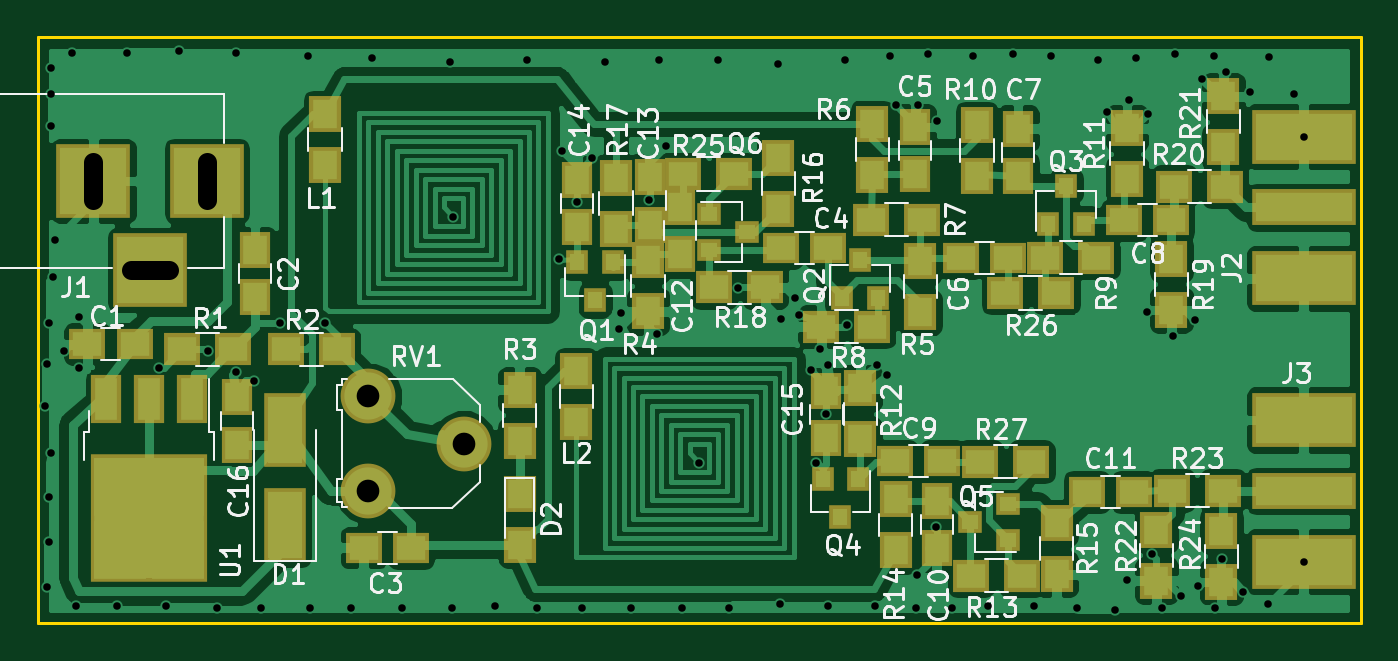
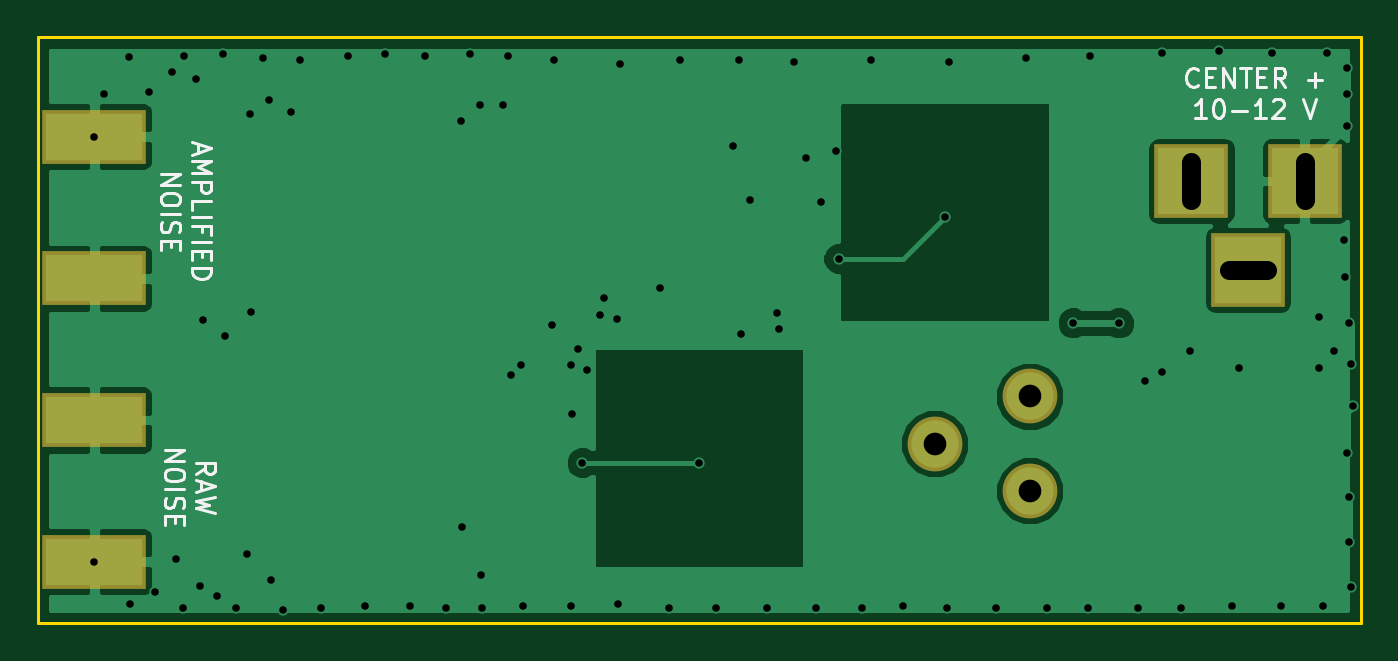
Circuit board: 8 layer files. Board 70.0 x 31.0 mm.
- bottom_copper: RFNoiseSource-B.Cu.gbr (25486 bytes)
- bottom_mask: RFNoiseSource-B.Mask.gbr (611 bytes)
- bottom_silk: RFNoiseSource-B.SilkS.gbr (7284 bytes)
- outline: RFNoiseSource-Edge.Cuts.gbr (493 bytes)
- top_copper: RFNoiseSource-F.Cu.gbr (99743 bytes)
- top_mask: RFNoiseSource-F.Mask.gbr (4049 bytes)
- top_silk: RFNoiseSource-F.SilkS.gbr (53224 bytes)
- drill: RFNoiseSource.drl (1962 bytes)

=== bottom_copper: RFNoiseSource-B.Cu.gbr (25486 bytes, source omitted) ===
=== bottom_mask: RFNoiseSource-B.Mask.gbr ===
G04 #@! TF.FileFunction,Soldermask,Bot*
%FSLAX46Y46*%
G04 Gerber Fmt 4.6, Leading zero omitted, Abs format (unit mm)*
G04 Created by KiCad (PCBNEW 4.0.7) date 05/06/20 17:17:56*
%MOMM*%
%LPD*%
G01*
G04 APERTURE LIST*
%ADD10C,0.100000*%
%ADD11R,3.900000X3.900000*%
%ADD12R,5.480000X2.900000*%
%ADD13C,2.900000*%
G04 APERTURE END LIST*
D10*
D11*
X123952000Y-85598000D03*
X117952000Y-85598000D03*
X120952000Y-90298000D03*
D12*
X182000000Y-90750000D03*
X182000000Y-83250000D03*
X182000000Y-105750000D03*
X182000000Y-98250000D03*
D13*
X137540000Y-99500000D03*
X132500000Y-102000000D03*
X132500000Y-97000000D03*
M02*

=== bottom_silk: RFNoiseSource-B.SilkS.gbr (7284 bytes, source omitted) ===
=== outline: RFNoiseSource-Edge.Cuts.gbr ===
G04 #@! TF.FileFunction,Profile,NP*
%FSLAX46Y46*%
G04 Gerber Fmt 4.6, Leading zero omitted, Abs format (unit mm)*
G04 Created by KiCad (PCBNEW 4.0.7) date 05/06/20 17:17:56*
%MOMM*%
%LPD*%
G01*
G04 APERTURE LIST*
%ADD10C,0.100000*%
%ADD11C,0.150000*%
G04 APERTURE END LIST*
D10*
D11*
X115000000Y-109000000D02*
X115000000Y-78000000D01*
X185000000Y-109000000D02*
X115000000Y-109000000D01*
X185000000Y-78000000D02*
X185000000Y-109000000D01*
X115000000Y-78000000D02*
X185000000Y-78000000D01*
M02*

=== top_copper: RFNoiseSource-F.Cu.gbr (99743 bytes, source omitted) ===
=== top_mask: RFNoiseSource-F.Mask.gbr ===
G04 #@! TF.FileFunction,Soldermask,Top*
%FSLAX46Y46*%
G04 Gerber Fmt 4.6, Leading zero omitted, Abs format (unit mm)*
G04 Created by KiCad (PCBNEW 4.0.7) date 05/06/20 17:17:56*
%MOMM*%
%LPD*%
G01*
G04 APERTURE LIST*
%ADD10C,0.100000*%
%ADD11R,1.650000X1.900000*%
%ADD12R,1.900000X1.650000*%
%ADD13R,2.200000X3.900000*%
%ADD14R,1.700000X1.900000*%
%ADD15R,3.900000X3.900000*%
%ADD16R,5.480000X2.900000*%
%ADD17R,5.480000X1.900000*%
%ADD18R,1.200000X1.300000*%
%ADD19R,1.300000X1.200000*%
%ADD20R,1.900000X1.700000*%
%ADD21C,2.900000*%
%ADD22R,1.600000X2.600000*%
%ADD23R,6.200000X6.800000*%
G04 APERTURE END LIST*
D10*
D11*
X166878000Y-82824000D03*
X166878000Y-85324000D03*
D12*
X117622000Y-94234000D03*
X120122000Y-94234000D03*
D11*
X126500000Y-89250000D03*
X126500000Y-91750000D03*
D12*
X132250000Y-105000000D03*
X134750000Y-105000000D03*
X156825000Y-89125000D03*
X154325000Y-89125000D03*
D11*
X161437320Y-82737640D03*
X161437320Y-85237640D03*
D12*
X166350000Y-89662000D03*
X163850000Y-89662000D03*
X174980000Y-87680000D03*
X172480000Y-87680000D03*
X162875000Y-100425000D03*
X160375000Y-100425000D03*
D11*
X162580000Y-105040000D03*
X162580000Y-102540000D03*
D12*
X173025000Y-102050000D03*
X170525000Y-102050000D03*
D13*
X128100000Y-103780000D03*
X128100000Y-98780000D03*
D14*
X140500000Y-102150000D03*
X140500000Y-104850000D03*
D15*
X123952000Y-85598000D03*
X117952000Y-85598000D03*
X120952000Y-90298000D03*
D16*
X182000000Y-90750000D03*
X182000000Y-83250000D03*
D17*
X182000000Y-87000000D03*
D16*
X182000000Y-105750000D03*
X182000000Y-98250000D03*
D17*
X182000000Y-102000000D03*
D14*
X130200000Y-82050000D03*
X130200000Y-84750000D03*
X143500000Y-95650000D03*
X143500000Y-98350000D03*
D18*
X145450000Y-89900000D03*
X143550000Y-89900000D03*
X144500000Y-91900000D03*
X157553620Y-91777060D03*
X159453620Y-91777060D03*
X158503620Y-89777060D03*
X168468000Y-87868000D03*
X170368000Y-87868000D03*
X169418000Y-85868000D03*
X158430000Y-101362000D03*
X156530000Y-101362000D03*
X157480000Y-103362000D03*
D19*
X166354000Y-104582000D03*
X166354000Y-102682000D03*
X164354000Y-103632000D03*
D20*
X125350000Y-94500000D03*
X122650000Y-94500000D03*
X128150000Y-94500000D03*
X130850000Y-94500000D03*
D14*
X140500000Y-99350000D03*
X140500000Y-96650000D03*
X147300000Y-92500000D03*
X147300000Y-89800000D03*
X161710000Y-89840000D03*
X161710000Y-92540000D03*
X159156400Y-85271600D03*
X159156400Y-82571600D03*
D20*
X159100000Y-87650000D03*
X161800000Y-87650000D03*
X156460000Y-93310000D03*
X159160000Y-93310000D03*
X168322000Y-89662000D03*
X171022000Y-89662000D03*
D14*
X164700000Y-85350000D03*
X164700000Y-82650000D03*
X172640000Y-85510000D03*
X172640000Y-82810000D03*
X158525000Y-96575000D03*
X158525000Y-99275000D03*
D20*
X167100000Y-106475000D03*
X164400000Y-106475000D03*
D14*
X160400000Y-102450000D03*
X160400000Y-105150000D03*
X168925000Y-103700000D03*
X168925000Y-106400000D03*
D21*
X137540000Y-99500000D03*
X132500000Y-102000000D03*
X132500000Y-97000000D03*
D11*
X149000000Y-86975000D03*
X149000000Y-89475000D03*
X147375000Y-85400000D03*
X147375000Y-87900000D03*
D19*
X150525000Y-87350000D03*
X150525000Y-89250000D03*
X152525000Y-88300000D03*
D14*
X154190000Y-84380000D03*
X154190000Y-87080000D03*
X145600000Y-88125000D03*
X145600000Y-85425000D03*
D20*
X150800000Y-91225000D03*
X153500000Y-91225000D03*
D11*
X143550000Y-88025000D03*
X143550000Y-85525000D03*
X156740000Y-99200000D03*
X156740000Y-96700000D03*
X125550000Y-97050000D03*
X125550000Y-99550000D03*
D14*
X174990000Y-89720000D03*
X174990000Y-92420000D03*
D20*
X175140000Y-85890000D03*
X177840000Y-85890000D03*
D14*
X177740000Y-83810000D03*
X177740000Y-81110000D03*
X174200000Y-104050000D03*
X174200000Y-106750000D03*
D20*
X175010000Y-101990000D03*
X177710000Y-101990000D03*
D14*
X177640000Y-104120000D03*
X177640000Y-106820000D03*
D20*
X151850000Y-85225000D03*
X149150000Y-85225000D03*
X168900000Y-91525000D03*
X166200000Y-91525000D03*
X167575000Y-100450000D03*
X164875000Y-100450000D03*
D22*
X123180000Y-97150000D03*
X120900000Y-97150000D03*
X118620000Y-97150000D03*
D23*
X120900000Y-103450000D03*
M02*

=== top_silk: RFNoiseSource-F.SilkS.gbr (53224 bytes, source omitted) ===
=== drill: RFNoiseSource.drl ===
M48
;DRILL file {KiCad 4.0.7} date 05/06/20 17:17:57
;FORMAT={-:-/ absolute / metric / decimal}
FMAT,2
METRIC,TZ
T1C0.400
T2C1.000
T3C1.200
%
G90
G05
M71
T1
X115.4Y-97.5
X115.5Y-95.3
X115.5Y-107.1
X115.6Y-93.1
X115.6Y-102.3
X115.6Y-104.7
X115.7Y-79.6
X115.7Y-81.
X115.7Y-82.7
X115.7Y-100.
X115.8Y-90.7
X115.9Y-88.7
X116.4Y-94.6
X116.8Y-78.8
X117.Y-108.1
X117.2Y-92.8
X117.2Y-95.5
X119.2Y-108.1
X119.7Y-78.8
X121.412Y-95.504
X121.8Y-108.1
X122.5Y-78.7
X124.Y-94.6
X124.5Y-108.2
X125.5Y-78.8
X125.5Y-95.7
X126.43Y-96.16
X126.8Y-108.2
X127.8Y-93.1
X129.3Y-79.
X129.4Y-108.2
X130.2Y-93.1
X131.6Y-108.2
X132.7Y-79.1
X134.3Y-108.2
X136.8Y-79.3
X136.9Y-108.2
X137.Y-87.5
X139.2Y-108.1
X140.9Y-79.2
X141.4Y-108.2
X142.6Y-89.7
X142.75Y-84.025
X143.525Y-86.725
X143.8Y-108.2
X144.35Y-84.375
X145.Y-79.3
X145.77Y-93.45
X145.86Y-92.57
X146.4Y-108.2
X147.325Y-86.625
X147.76Y-93.71
X147.9Y-79.2
X148.225Y-83.75
X149.1Y-108.2
X150.Y-100.5
X151.Y-79.2
X151.6Y-108.2
X152.075Y-91.275
X154.2Y-79.4
X154.3Y-108.
X154.35Y-92.9
X155.05Y-91.775
X155.27Y-92.69
X155.91Y-95.6
X156.19Y-100.5
X156.41Y-94.5
X156.72Y-97.91
X156.8Y-95.35
X156.8Y-108.1
X157.7Y-79.2
X157.81Y-93.22
X159.3Y-108.1
X159.4Y-95.35
X159.95Y-95.85
X160.1Y-79.
X160.4Y-81.6
X161.5Y-108.2
X161.544Y-106.426
X161.6Y-81.6
X162.1Y-78.9
X162.56Y-103.886
X162.6Y-82.4
X163.4Y-108.2
X164.5Y-79.
X165.3Y-108.1
X166.6Y-78.9
X167.7Y-108.1
X168.6Y-79.
X170.Y-108.2
X171.1Y-79.2
X171.57Y-81.93
X172.Y-108.3
X172.65Y-106.7
X172.74Y-81.31
X173.1Y-79.1
X173.7Y-92.55
X173.74Y-82.04
X173.95Y-105.35
X174.5Y-108.2
X175.08Y-93.79
X175.17Y-78.9
X175.5Y-107.55
X176.25Y-92.93
X176.39Y-107.05
X176.63Y-80.19
X177.24Y-78.99
X177.3Y-108.2
X177.68Y-105.6
X177.87Y-79.83
X178.8Y-107.33
X179.13Y-80.89
X180.1Y-108.
X180.16Y-79.06
X181.5Y-81.
X182.Y-83.25
X182.Y-105.75
T3
X132.5Y-97.
X132.5Y-102.
X137.54Y-99.5
T2
X117.952Y-84.598G85X117.952Y-86.598
G05
X119.952Y-90.298G85X121.952Y-90.298
G05
X123.952Y-84.598G85X123.952Y-86.598
G05
T0
M30

